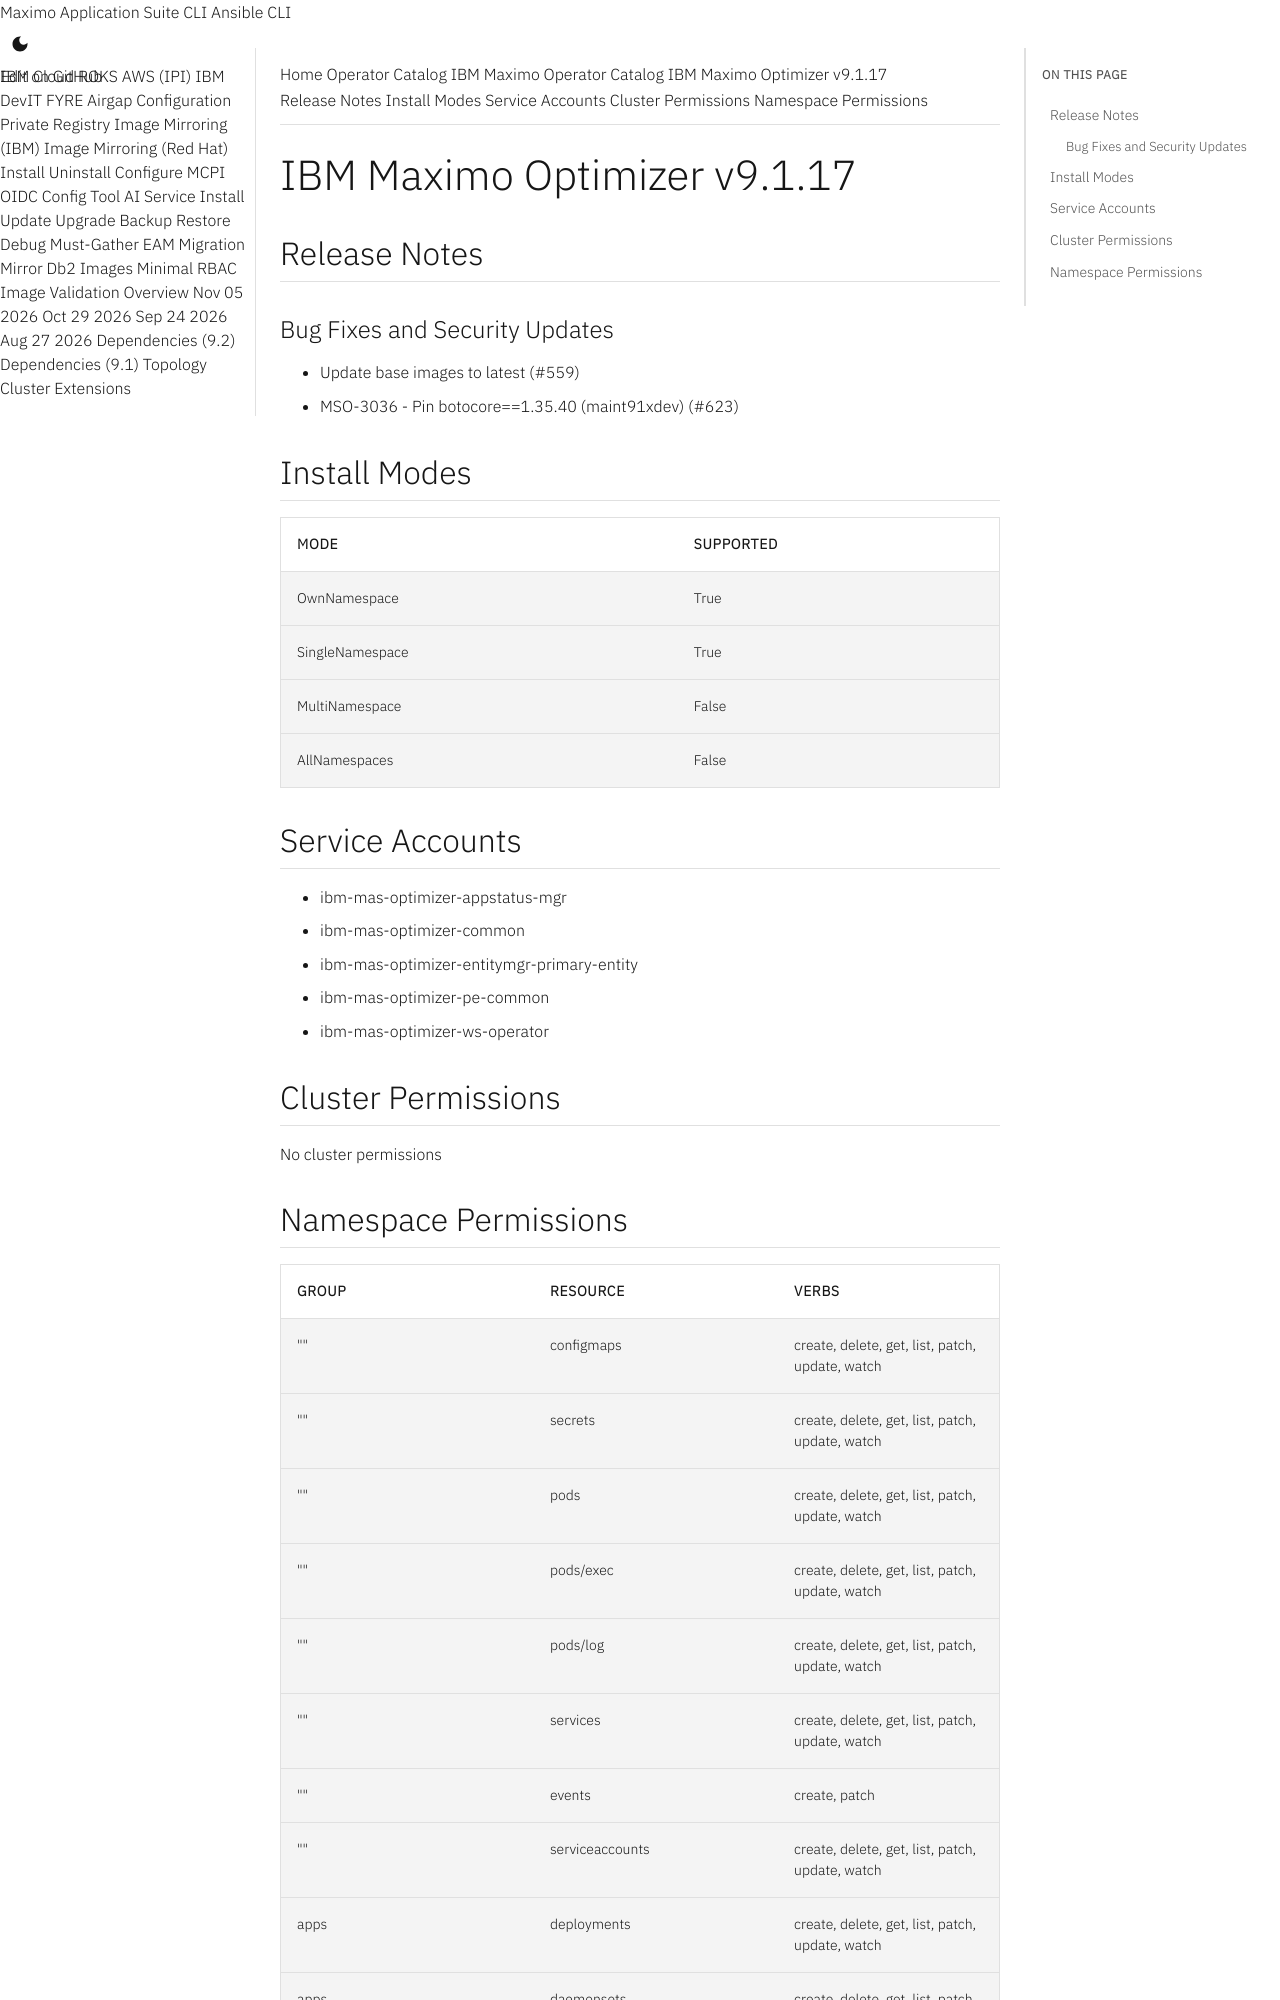

repository: ibm-mas/cli · page: catalogs/packages/ibm-mas-optimizer/9.1.17/index.html · generator: mkdocs

extra_breadcrumb_title_1: Operator Catalog
extra_breadcrumb_title_2: IBM Maximo Operator Catalog
extra_breadcrumb_url_2: ../../../
nav_title: Operator Catalog

IBM Maximo Optimizer v9.1.17
================================================================================

Release Notes
--------------------------------------------------------------------------------
### Bug Fixes and Security Updates
- Update base images to latest (#559)
- MSO-3036 - Pin botocore==1.35.40 (maint91xdev) (#623)

Install Modes
--------------------------------------------------------------------------------
| Mode                 | Supported |
| :------------------- | :-------- |
| OwnNamespace         | True      |
| SingleNamespace      | True      |
| MultiNamespace       | False     |
| AllNamespaces        | False     |

Service Accounts
--------------------------------------------------------------------------------
- ibm-mas-optimizer-appstatus-mgr
- ibm-mas-optimizer-common
- ibm-mas-optimizer-entitymgr-primary-entity
- ibm-mas-optimizer-pe-common
- ibm-mas-optimizer-ws-operator

Cluster Permissions
--------------------------------------------------------------------------------
No cluster permissions
